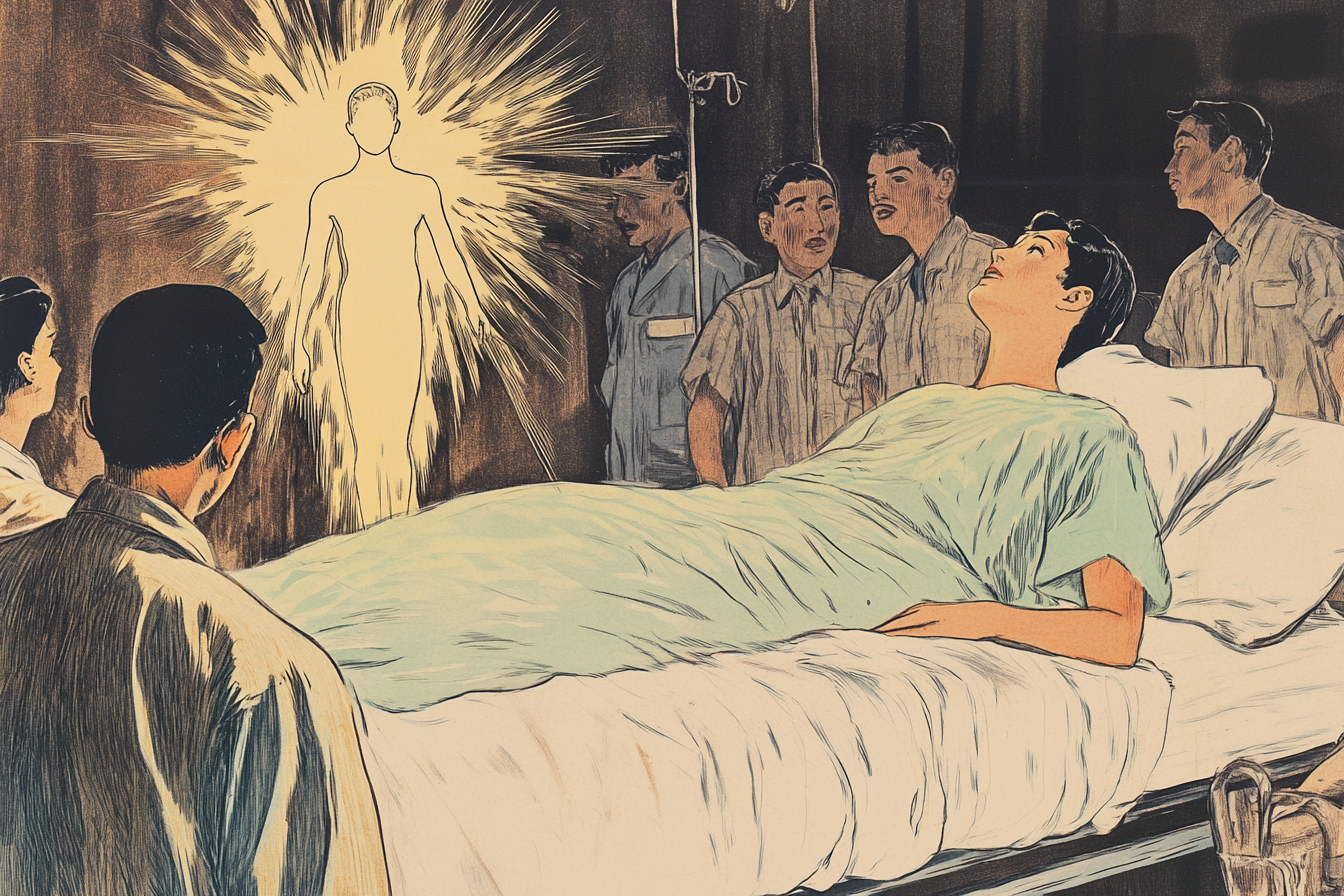
Generation parameters embedded in this image by Midjourney (PNG 'Description' text chunk):
A hand-drawn color sketch in the style of a 1930s newspaper of someone in a hospital bed, with people around them, and having an out of body experience with their spirit floating above them --ar 3:2 --v 6.1 Job ID: 942f8da6-82c7-4057-8d5a-3cba714670ea